Labelled photos from "data", an image-classification folder in bhavesh0706/TB-Screen-AI. The possible labels are: normal, tuberculosis.

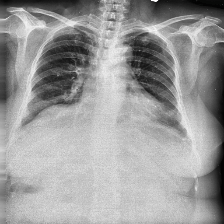
Label: tuberculosis

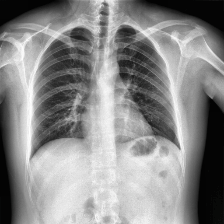
Label: normal

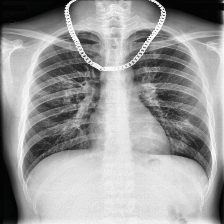
Label: tuberculosis

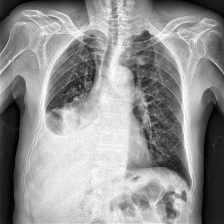
Label: tuberculosis

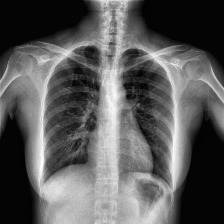
Label: normal

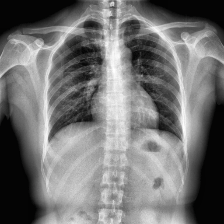
Label: normal
